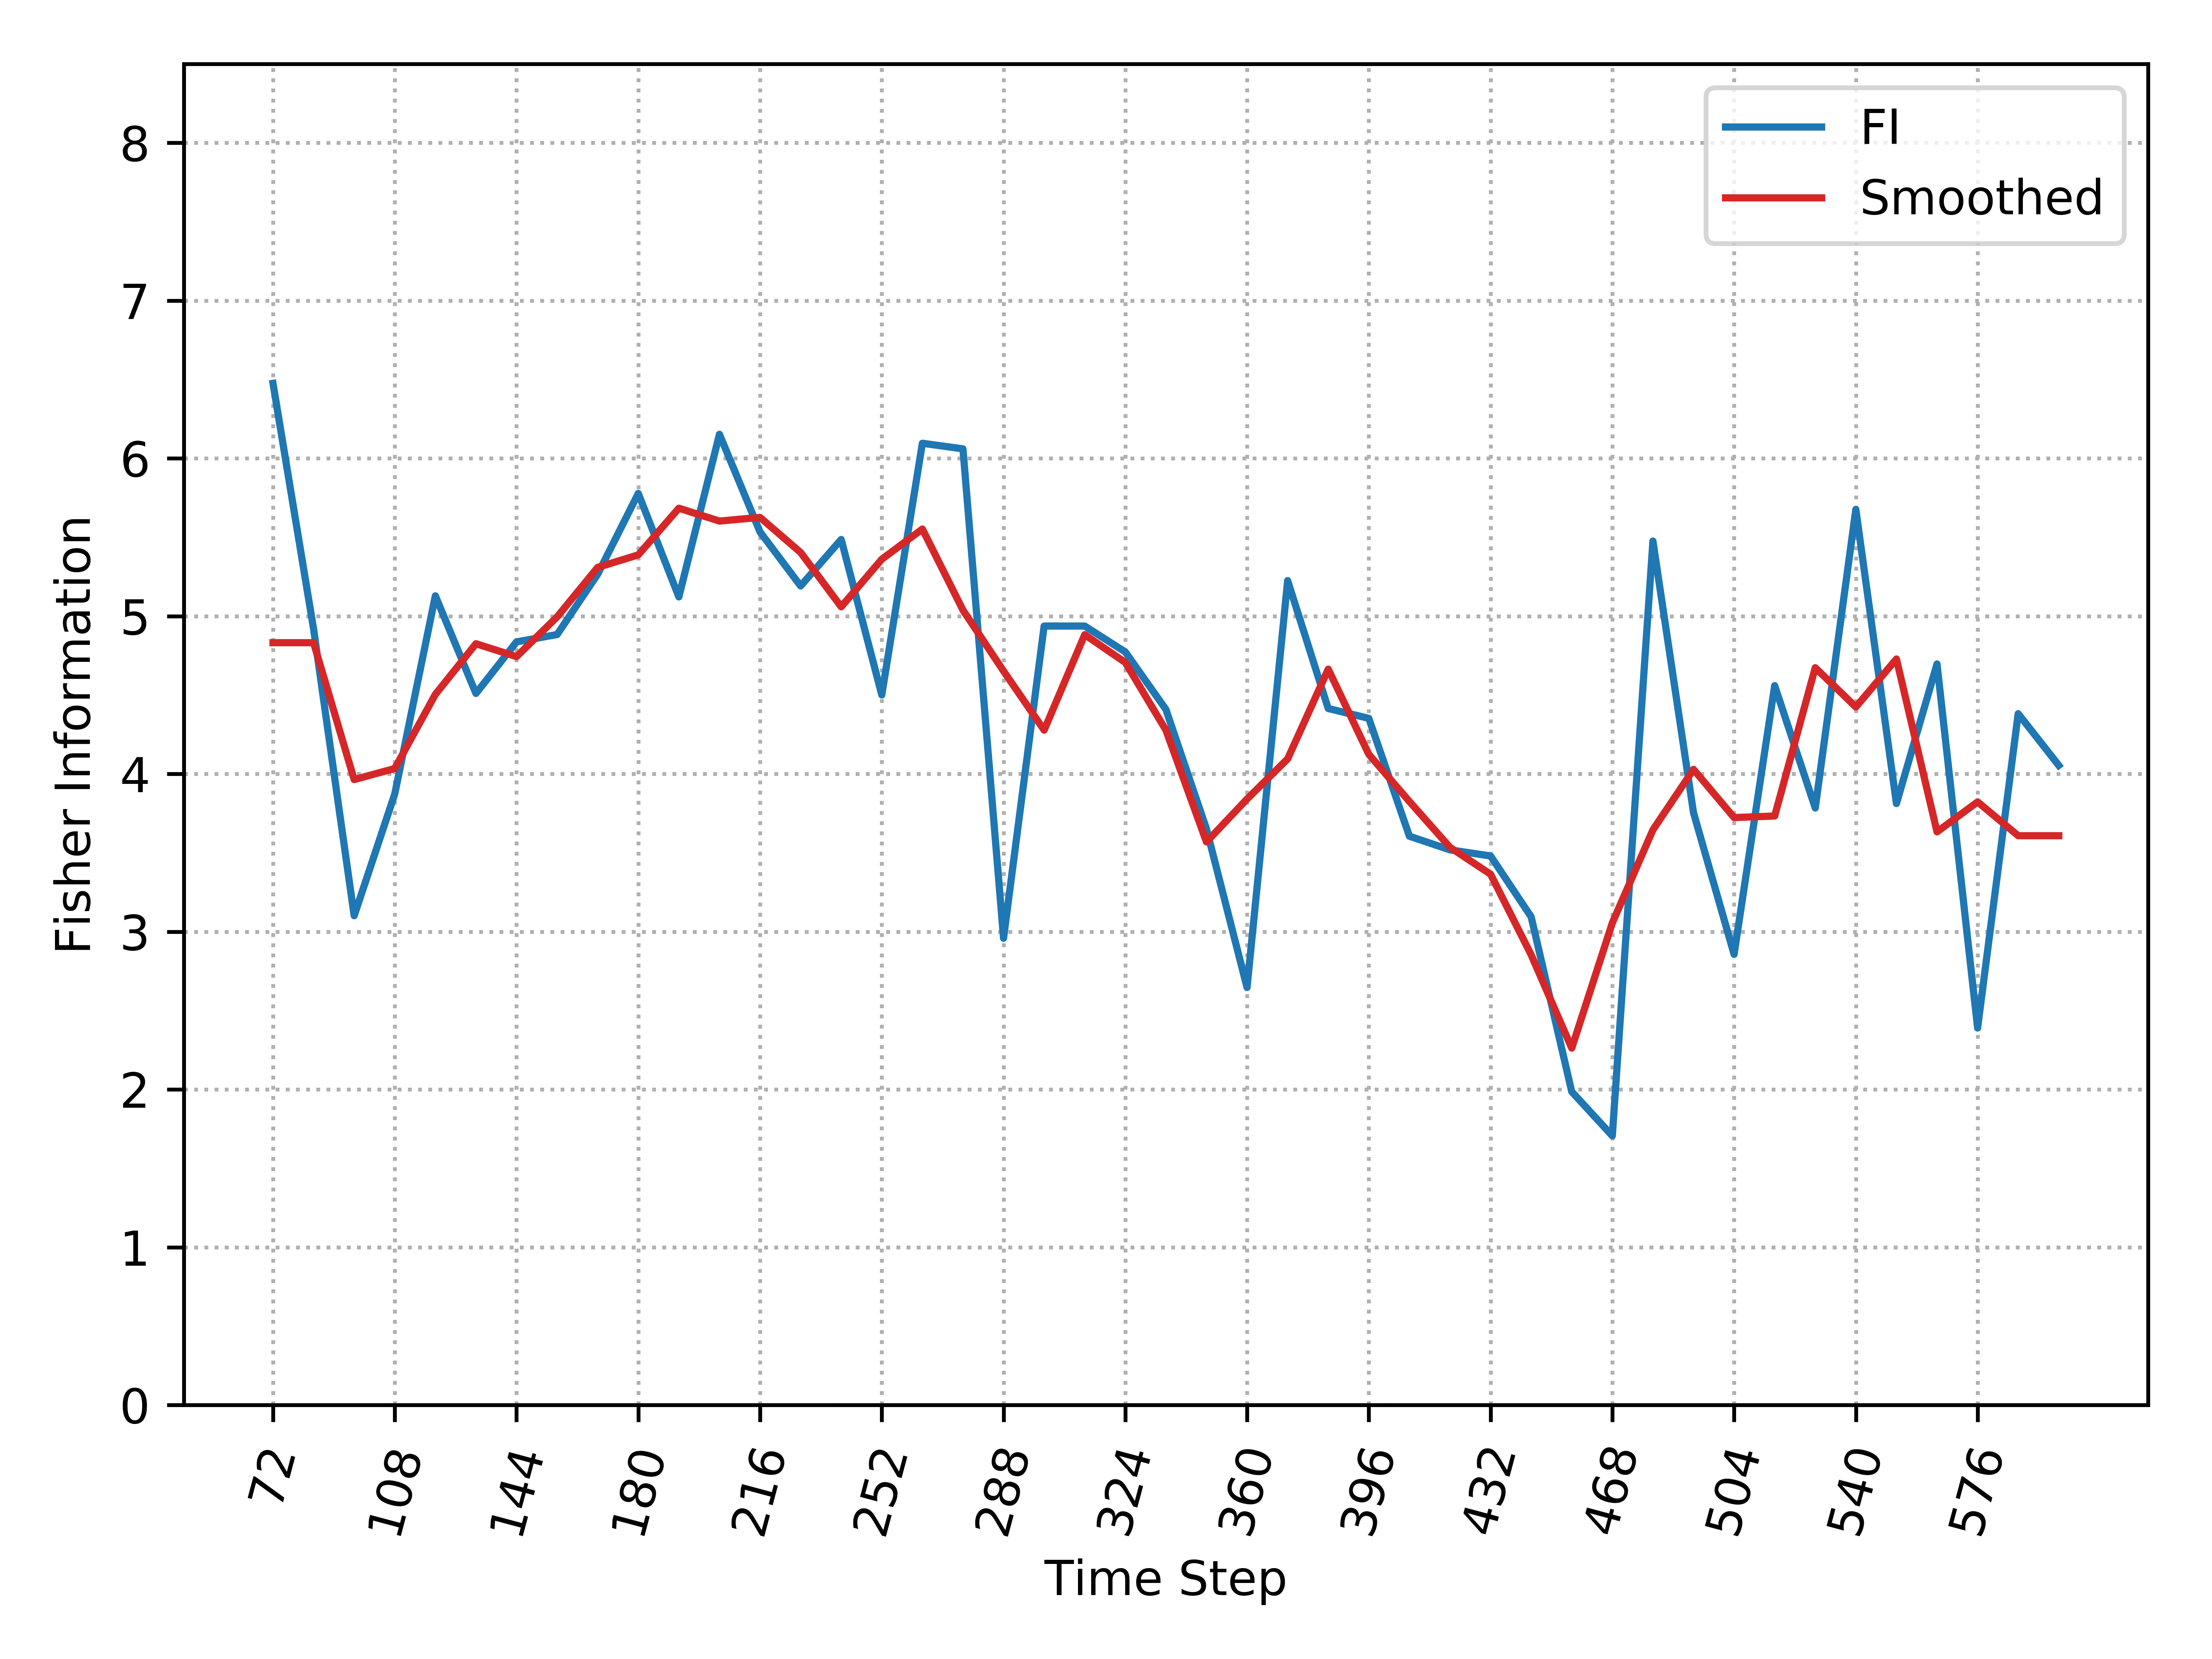

The data file committed next to this chart (first rows):
, Time_Step, FI, Smooth_FI
0, 72, 6.476, 4.832
1, 84, 4.918, 4.832
2, 96, 3.101, 3.964
3, 108, 3.873, 4.034
4, 120, 5.129, 4.504
5, 132, 4.51, 4.825
6, 144, 4.837, 4.743
7, 156, 4.883, 4.995
8, 168, 5.266, 5.309
9, 180, 5.778, 5.388
10, 192, 5.122, 5.684
11, 204, 6.153, 5.603
12, 216, 5.534, 5.626
13, 228, 5.191, 5.404
14, 240, 5.486, 5.059
15, 252, 4.5, 5.361
16, 264, 6.096, 5.552
17, 276, 6.06, 5.038
18, 288, 2.958, 4.652
19, 300, 4.937, 4.277
20, 312, 4.937, 4.882
21, 324, 4.773, 4.706
22, 336, 4.409, 4.278
23, 348, 3.651, 3.569
24, 360, 2.646, 3.841
25, 372, 5.225, 4.095
26, 384, 4.414, 4.664
27, 396, 4.352, 4.124
28, 408, 3.605, 3.825
29, 420, 3.519, 3.534
30, 432, 3.48, 3.364
31, 444, 3.094, 2.853
32, 456, 1.986, 2.262
33, 468, 1.706, 3.056
34, 480, 5.476, 3.645
35, 492, 3.754, 4.029
36, 504, 2.856, 3.723
37, 516, 4.559, 3.733
38, 528, 3.784, 4.673
39, 540, 5.676, 4.424
40, 552, 3.812, 4.728
41, 564, 4.697, 3.633
42, 576, 2.389, 3.822
43, 588, 4.381, 3.608
44, 600, 4.054, 3.608
